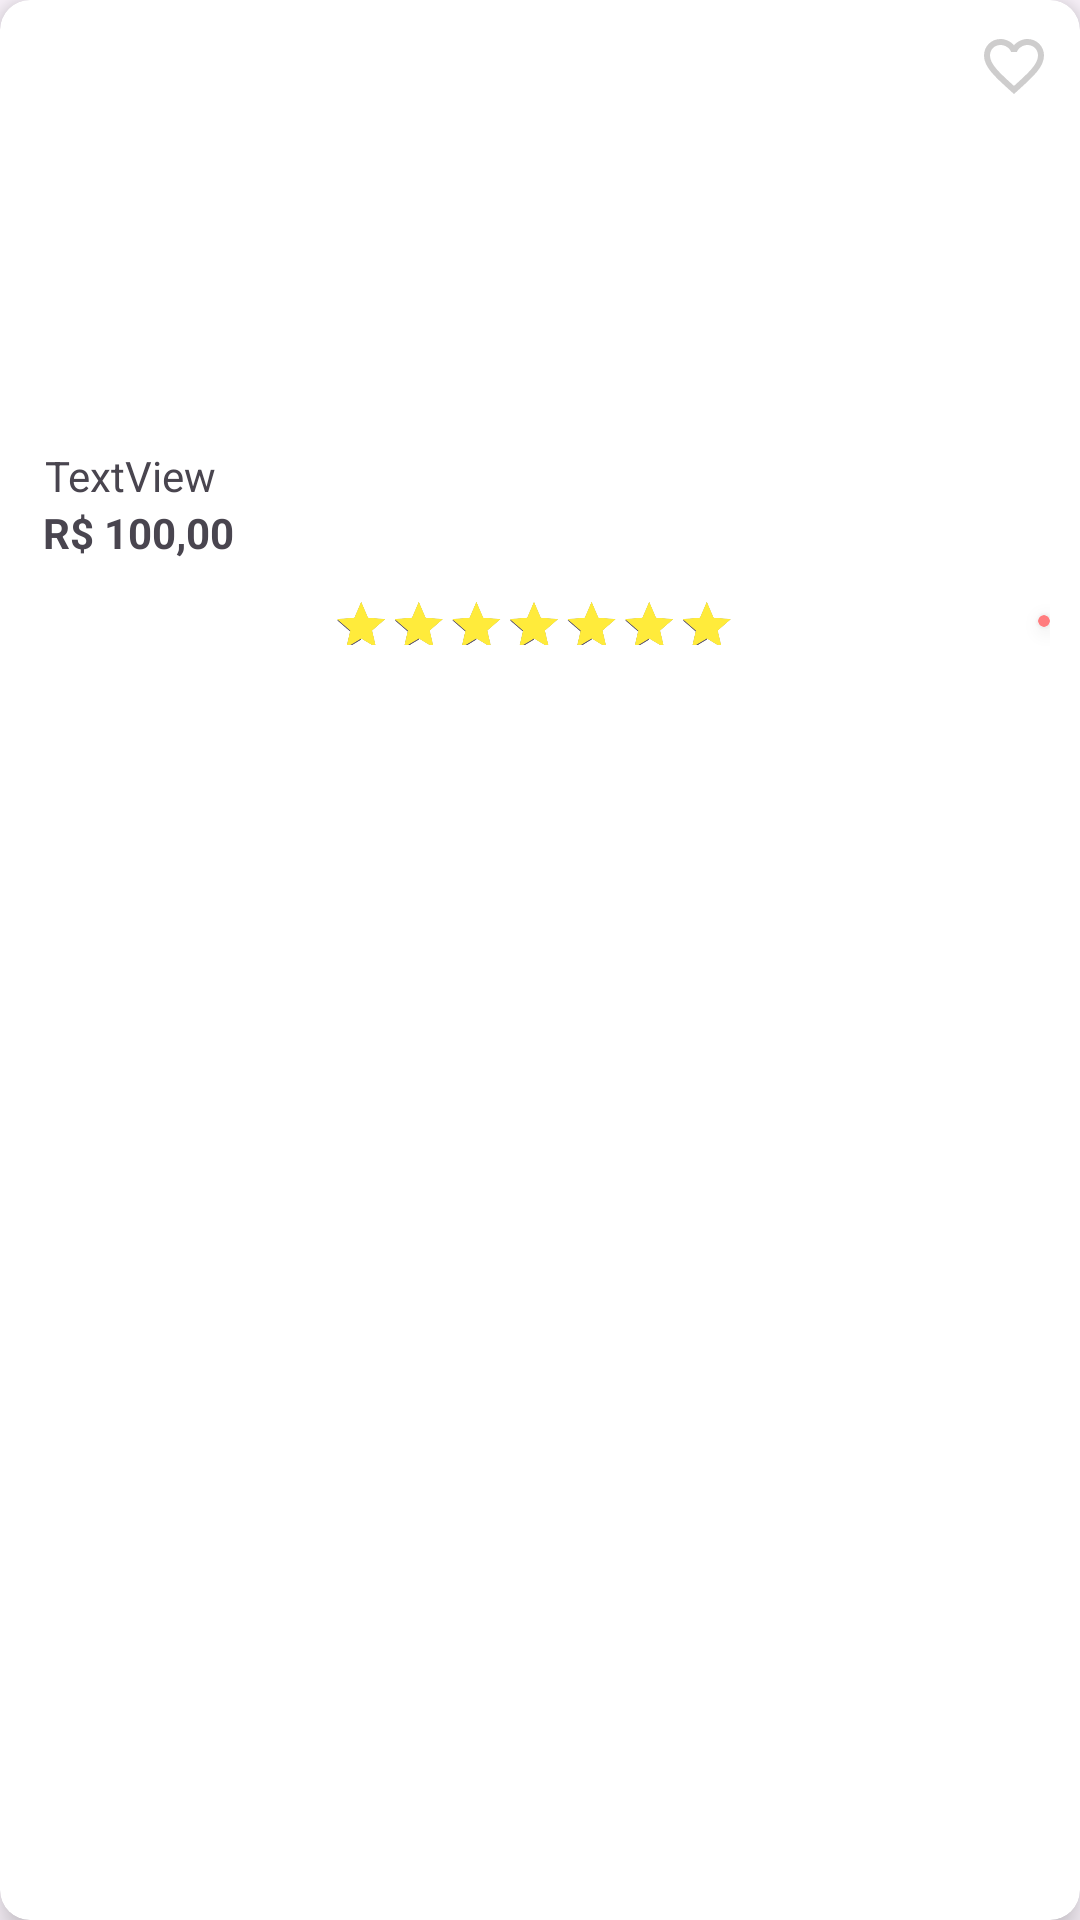

Reconstruct the res/layout file that produces this screen, plus the resources it refers to.
<!-- AndroidManifest.xml: application theme Theme.FakeStore20 -->
<!-- res/layout/produto.xml -->
<?xml version="1.0" encoding="utf-8"?>
<androidx.cardview.widget.CardView xmlns:android="http://schemas.android.com/apk/res/android"
    xmlns:app="http://schemas.android.com/apk/res-auto"
    xmlns:tools="http://schemas.android.com/tools"
    android:layout_width="match_parent"
    android:layout_height="wrap_content"
    android:layout_margin="8dp"
    android:orientation="vertical"
    app:cardCornerRadius="10dp"
    app:cardElevation="7dp">

    <LinearLayout
        android:layout_width="match_parent"
        android:layout_height="match_parent"
        android:gravity="center_horizontal"
        android:orientation="vertical"
        android:padding="10dp">

        <LinearLayout
            android:layout_width="match_parent"
            android:layout_height="wrap_content"
            android:gravity="right"
            android:orientation="vertical">

            <ImageView
                android:id="@+id/imageView4"
                android:layout_width="wrap_content"
                android:layout_height="wrap_content"
                android:layout_gravity="right"
                app:srcCompat="@drawable/baseline_favorite_border_24" />
        </LinearLayout>

        <ImageView
            android:id="@+id/imageViewProduto"
            android:layout_width="130dp"
            android:layout_height="110dp"
            android:cropToPadding="true"
            android:scaleType="fitCenter"
            tools:srcCompat="@tools:sample/avatars" />

        <TextView
            android:id="@+id/textViewTituloProduto"
            android:layout_width="match_parent"
            android:layout_height="wrap_content"
            android:layout_marginTop="5dp"
            android:maxLength="20"
            android:paddingLeft="5dp"
            android:paddingRight="5dp"
            android:text="TextView" />

        <TextView
            android:id="@+id/textViewPreco"
            android:layout_width="match_parent"
            android:layout_height="wrap_content"
            android:layout_marginLeft="3dp"
            android:text="R$ 100,00"
            android:textStyle="bold" />

        <LinearLayout
            android:layout_width="match_parent"
            android:layout_height="wrap_content"
            android:gravity="center_vertical"
            android:orientation="horizontal">

            <RatingBar
                android:id="@+id/ratingBar"
                android:layout_width="wrap_content"
                android:layout_height="40dp"
                android:layout_centerHorizontal="true"
                android:layout_marginStart="0dp"
                android:layout_marginTop="0dp"
                android:layout_marginEnd="0dp"
                android:layout_marginBottom="0dp"
                android:layout_weight="1"
                android:layout_gravity="start"
                android:max="5"
                android:numStars="5"
                android:padding="0dp"
                android:progressBackgroundTint="@android:color/darker_gray"
                android:progressTint="#FFEB3B"
                android:rating="5"
                android:scaleX="0.40"
                android:scaleY="0.40"
                android:stepSize="1" />

            <androidx.cardview.widget.CardView
                android:layout_width="wrap_content"
                android:layout_height="wrap_content"
                app:cardBackgroundColor="#FF7C7E"
                app:cardCornerRadius="10dp"
                app:cardElevation="3dp">

                <ImageView
                    android:id="@+id/imageView3"
                    android:layout_width="wrap_content"
                    android:layout_height="wrap_content"
                    android:layout_margin="2dp"
                    app:srcCompat="@drawable/baseline_add_24" />
            </androidx.cardview.widget.CardView>
        </LinearLayout>
    </LinearLayout>
</androidx.cardview.widget.CardView>
<!-- resources referenced by this layout -->
<resources>
  <!-- drawable baseline_favorite_border_24 (drawable) -->
  <vector android:height="24dp" android:tint="#CECDCD"
      android:viewportHeight="24" android:viewportWidth="24"
      android:width="24dp" xmlns:android="http://schemas.android.com/apk/res/android">
      <path android:fillColor="@android:color/white" android:pathData="M16.5,3c-1.74,0 -3.41,0.81 -4.5,2.09C10.91,3.81 9.24,3 7.5,3 4.42,3 2,5.42 2,8.5c0,3.78 3.4,6.86 8.55,11.54L12,21.35l1.45,-1.32C18.6,15.36 22,12.28 22,8.5 22,5.42 19.58,3 16.5,3zM12.1,18.55l-0.1,0.1 -0.1,-0.1C7.14,14.24 4,11.39 4,8.5 4,6.5 5.5,5 7.5,5c1.54,0 3.04,0.99 3.57,2.36h1.87C13.46,5.99 14.96,5 16.5,5c2,0 3.5,1.5 3.5,3.5 0,2.89 -3.14,5.74 -7.9,10.05z"/>
  </vector>
  <style name="Theme.FakeStore20" parent="Base.Theme.FakeStore20" />
  <style name="Base.Theme.FakeStore20" parent="Theme.Material3.DayNight.NoActionBar">
          
          
      </style>
</resources>
